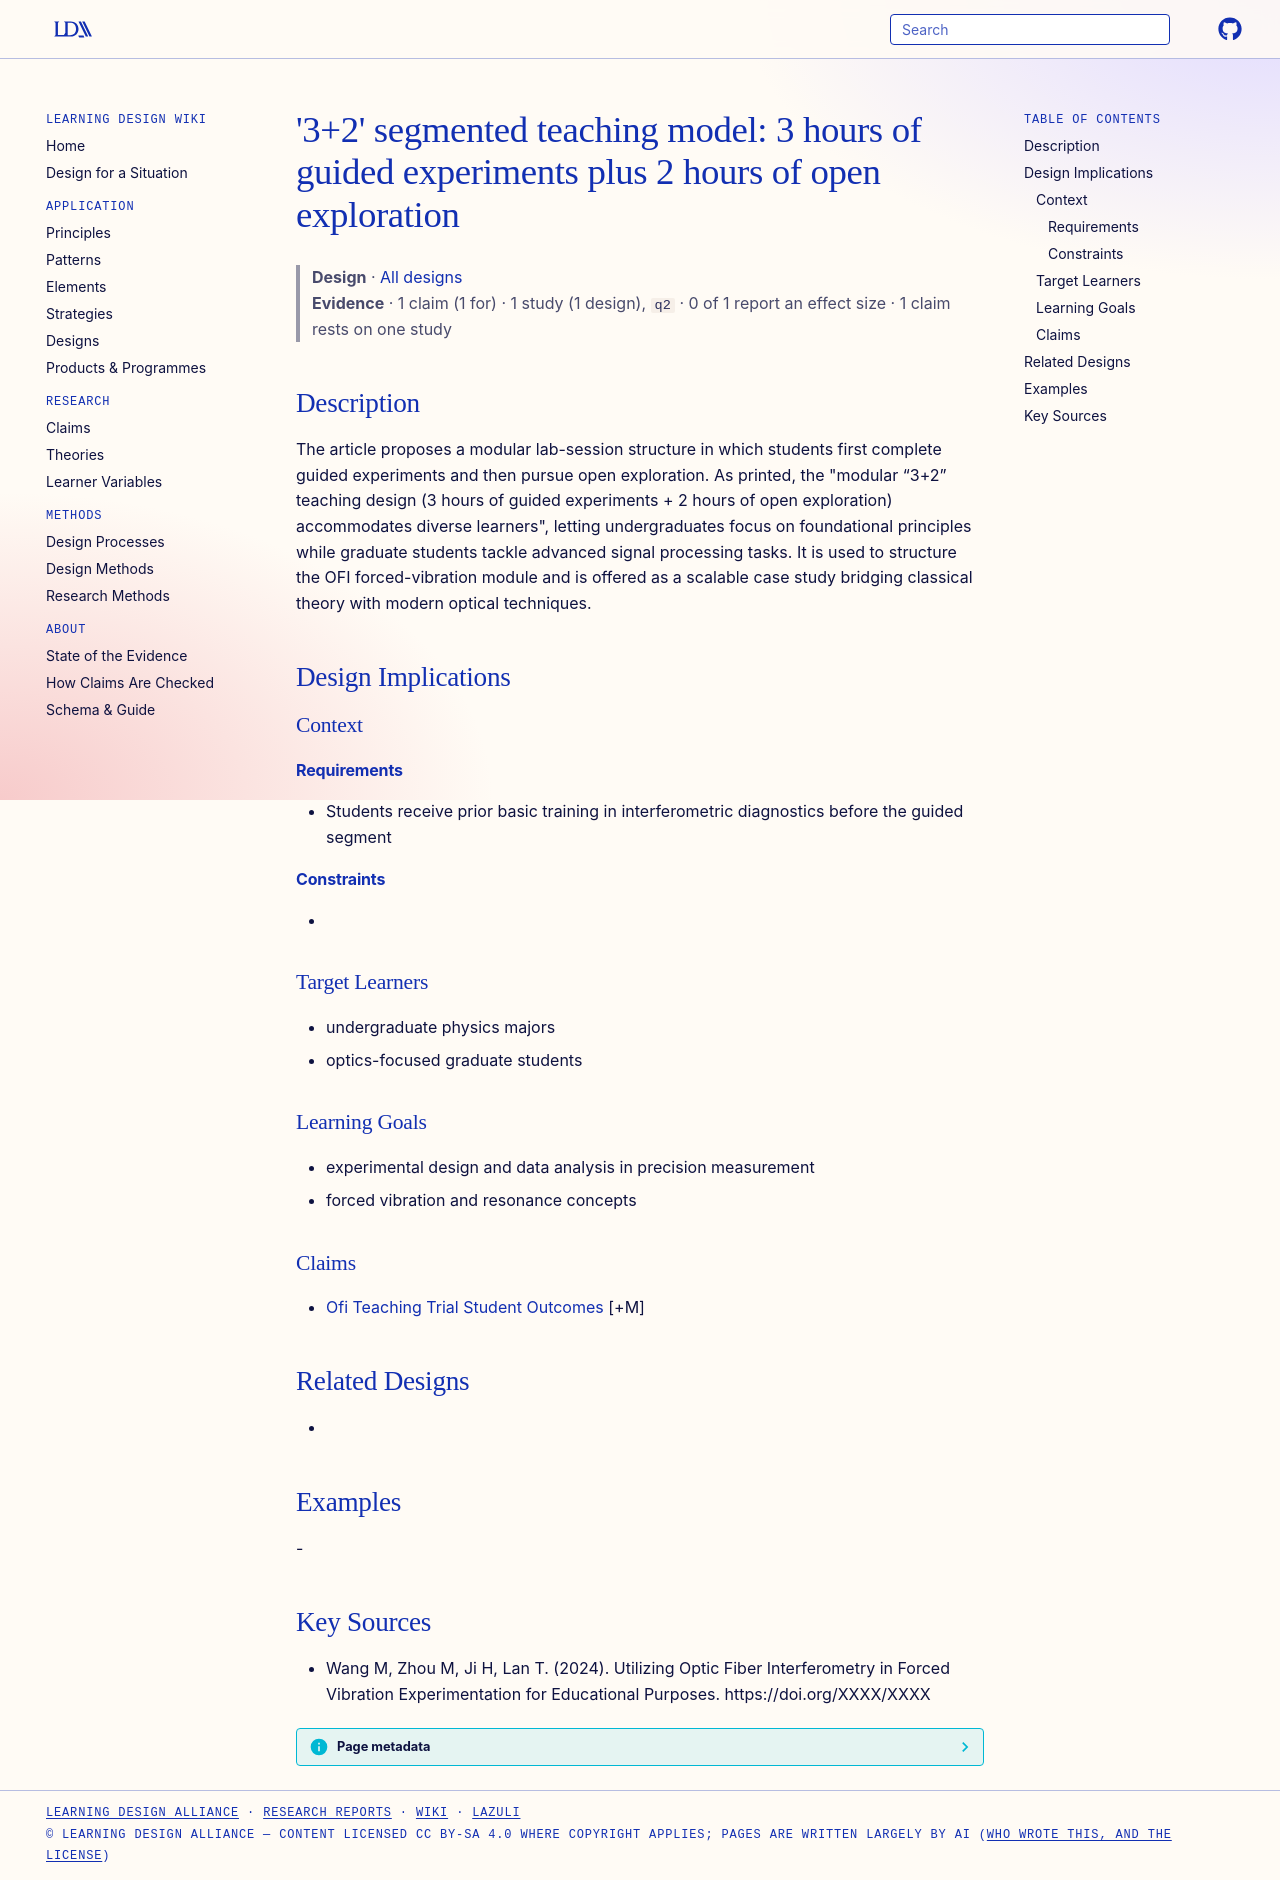

repository: Learning-Design-Alliance/learning-wiki · page: designs/3plus2-segmented-teaching-model-ofi/index.html · generator: mkdocs

---
type: design
id: 3plus2-segmented-teaching-model-ofi
title: "'3+2' segmented teaching model: 3 hours of guided experiments plus 2 hours of open exploration"
description: The article proposes a modular lab-session structure in which students first complete guided experiments and then pursue open exploration.
status: review
generated:
  by: "process:settle-candidates"
  at: 2026-11-21
sources:
  - id: wang-m-2024
    resource: "https://doi.org/XXXX/XXXX"
    title: "Wang M, Zhou M, Ji H, Lan T. (2024). Utilizing Optic Fiber Interferometry in Forced Vibration Experimentation for Educational Purposes. https://doi.org/XXXX/XXXX"
    author: Wang M, Zhou M, Ji H, Lan T
---

# '3+2' segmented teaching model: 3 hours of guided experiments plus 2 hours of open exploration

> **Design** · [All designs](index.md)
> **Evidence** · 1 claim (1 for) · 1 study (1 design), `q2` · 0 of 1 report an effect size · 1 claim rests on one study

## Description
The article proposes a modular lab-session structure in which students first complete guided experiments and then pursue open exploration. As printed, the "modular “3+2” teaching design (3 hours of guided experiments + 2 hours of open exploration) accommodates diverse learners", letting undergraduates focus on foundational principles while graduate students tackle advanced signal processing tasks. It is used to structure the OFI forced-vibration module and is offered as a scalable case study bridging classical theory with modern optical techniques.

## Design Implications

### Context
#### Requirements
- Students receive prior basic training in interferometric diagnostics before the guided segment
#### Constraints
- 

### Target Learners
- undergraduate physics majors
- optics-focused graduate students

### Learning Goals
- experimental design and data analysis in precision measurement
- forced vibration and resonance concepts

### Claims
- [Ofi Teaching Trial Student Outcomes](../claims/ofi-teaching-trial-student-outcomes.md) [+M]

## Related Designs
- 

## Examples
-

## Key Sources
- Wang M, Zhou M, Ji H, Lan T. (2024). Utilizing Optic Fiber Interferometry in Forced Vibration Experimentation for Educational Purposes. https://doi.org/XXXX/XXXX
